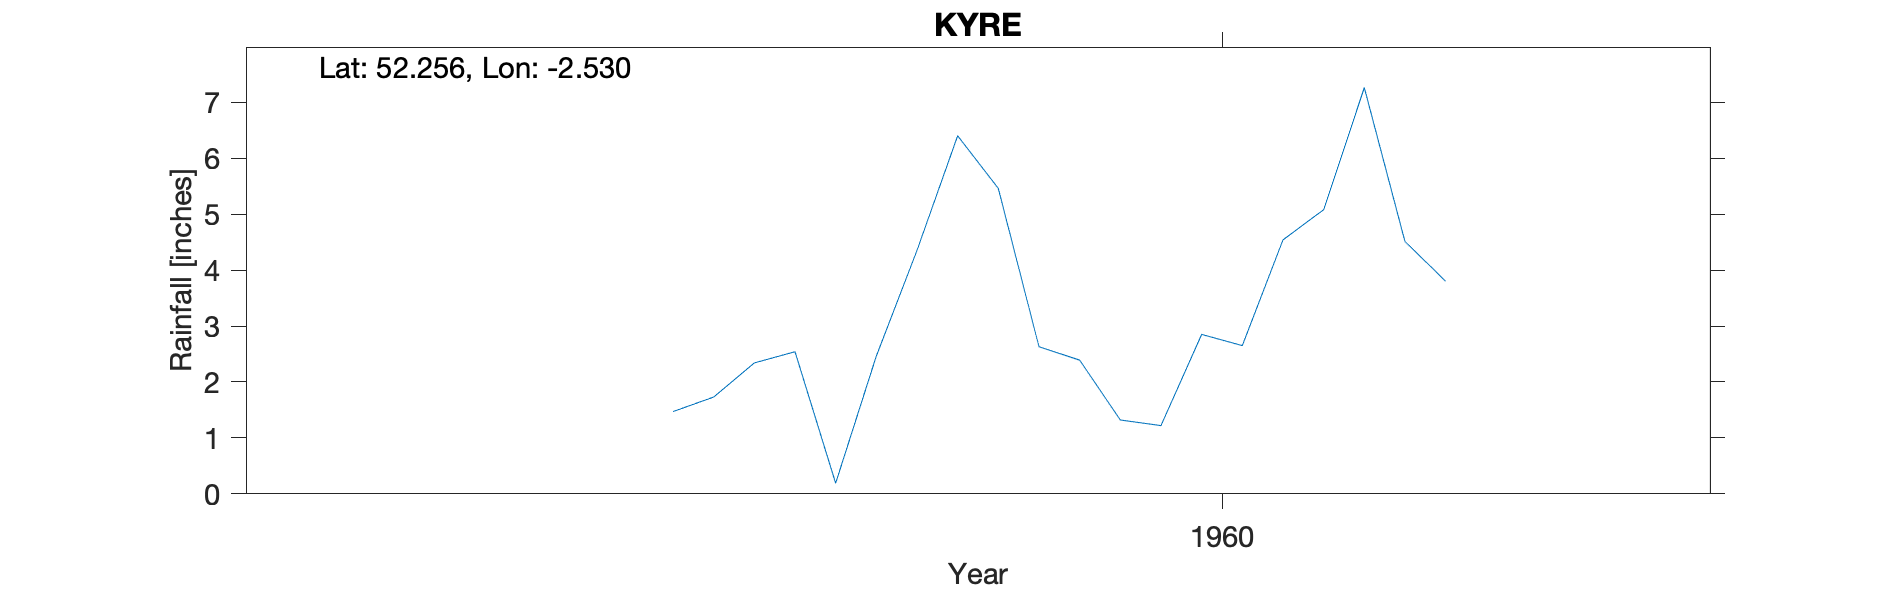

The data file committed next to this chart (first rows):
KYRE, , , , , , , , , , 
Grid ref, SO639621, Long, -2.53, Lat, 52.26, Elevation, 314, ft, , 
Station no, 2389/2, , , , , , , , , 
, 1951, 1952, 1953, 1954, 1955, 1956, 1957, 1958, 1959, 1960
January, , , , , , , , , , 5.46
February, , , , , , , , , , 2.63
March, , , , , , , , , , 2.39
April, , , , , , , , , , 1.32
May, , , , , , , , , 1.47, 1.22
June, , , , , , , , , 1.73, 2.85
July, , , , , , , , , 2.34, 2.65
August, , , , , , , , , 2.54, 4.54
September, , , , , , , , , 0.19, 5.08
October, , , , , , , , , 2.46, 7.26
November, , , , , , , , , 4.35, 4.51
December, , , , , , , , , 6.4, 3.8
Total, , , , , , , , , , 43.71
Elevation estimated from NGR as not give…, , , , , , , , , , 
10081, KYRE, 01/01/1959, 30/11/1998, , , , , , , 
